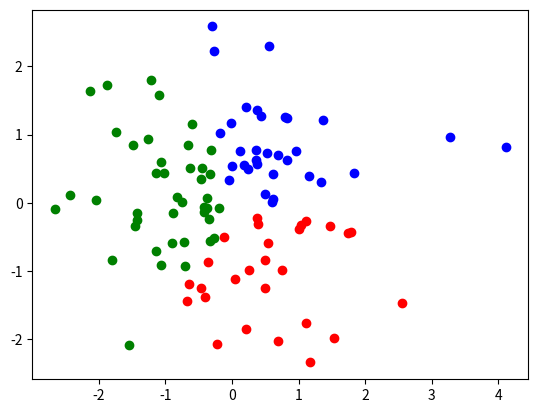

This figure's Python source:
import numpy as np


class Kmeans(object):
    def __init__(self, k):
        self.k = k

    def fit(self, X):
        result = np.random.randint(1, self.k, size=(X.shape[0],))
        dist_helper = np.ones(shape=(X.shape[0], self.k))
        while True:
            for resulti in result:
                mean_ = np.mean(X[result == resulti], axis=0)
                dist_helper[:, resulti] = np.sqrt(np.sum((X - mean_) ** 2, axis=1))

            result_tmp = np.argmin(dist_helper, axis=1)

            if np.sum(np.abs(result_tmp - result)) == 0:
                self.result = result_tmp
                return
            
            result = result_tmp

    @property
    def Ksort(self):
        return self.result


import matplotlib.pyplot as plt

np.random.seed(2)
X = np.random.normal(size=(100, 2))
mykmeans = Kmeans(3)
mykmeans.fit(X)

plt.figure()
for i, c in zip([0, 1, 2], ["r", "g", "b"]):
    plt.scatter(X[mykmeans.Ksort == i, 0], X[mykmeans.Ksort == i, 1], c=c)
plt.show()
